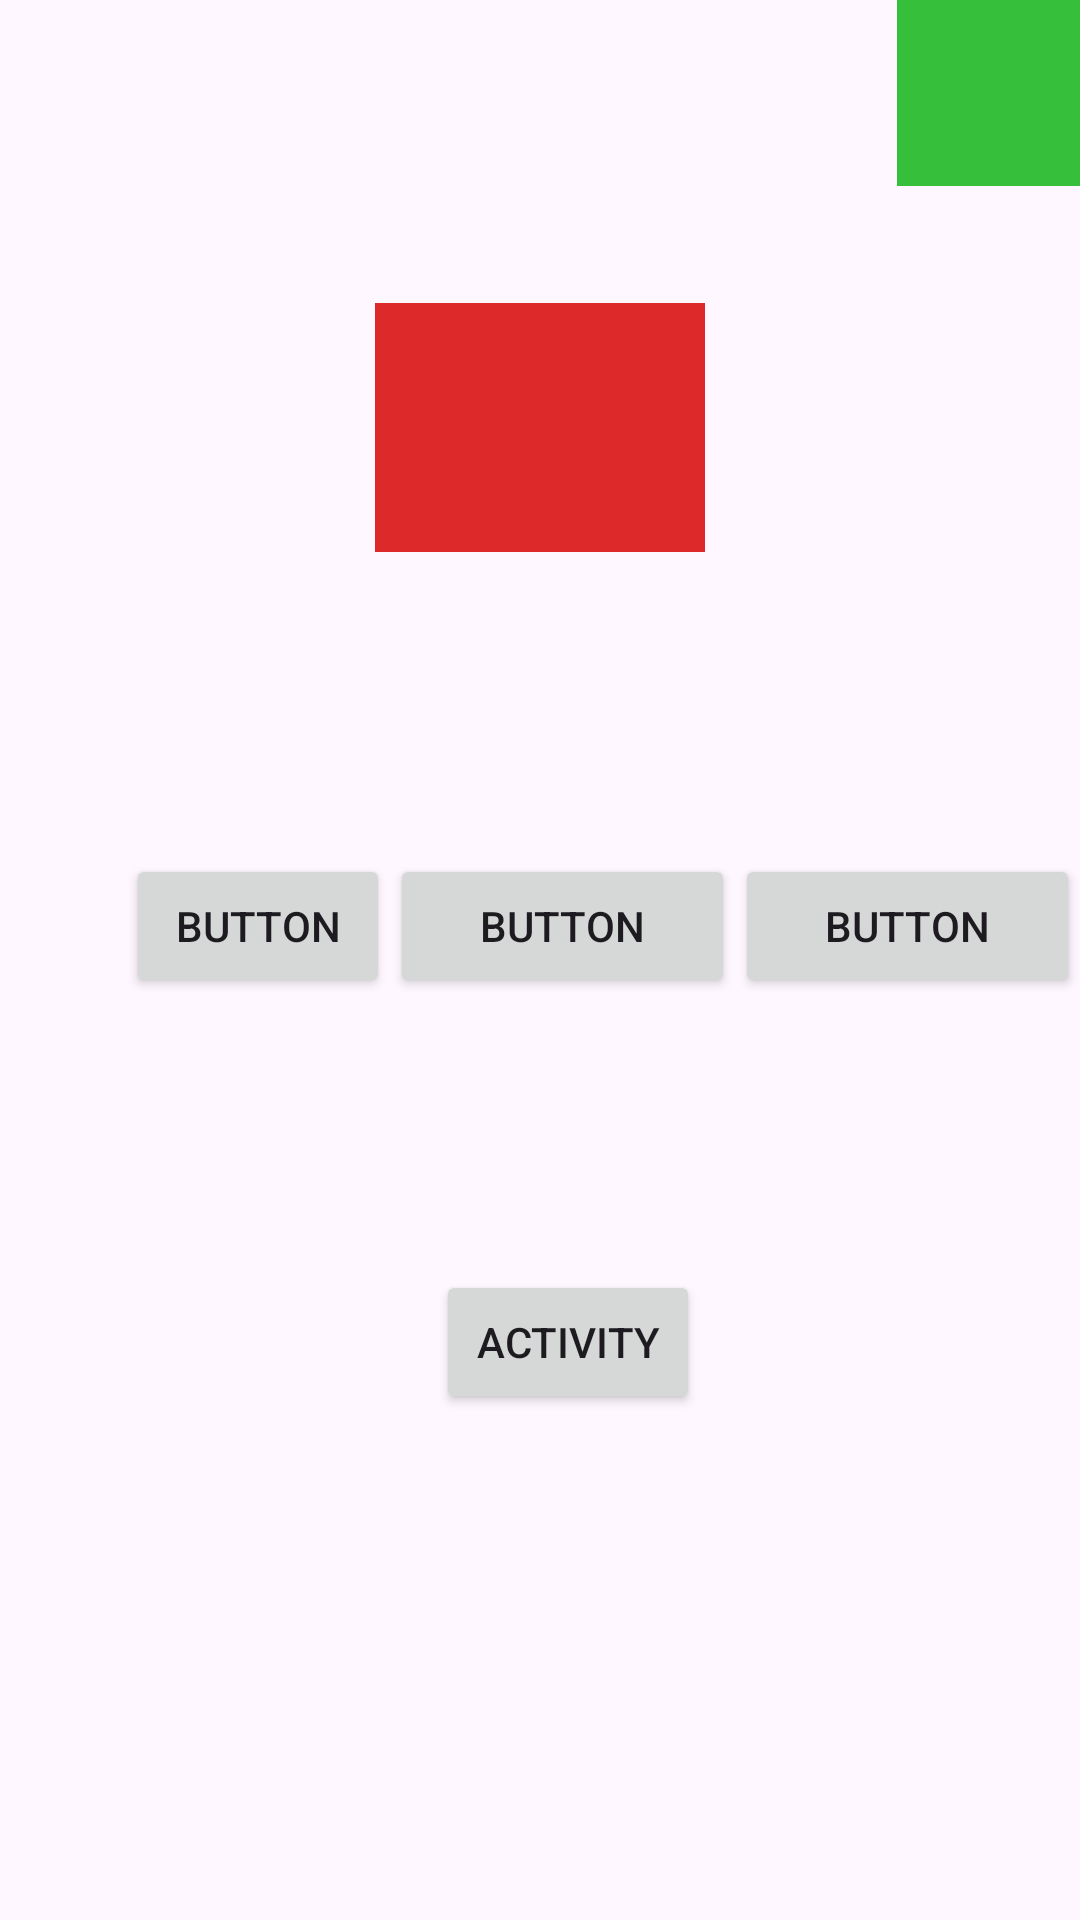

Reconstruct the res/layout file that produces this screen, plus the resources it refers to.
<!-- AndroidManifest.xml: application theme Theme.Constrainlayout -->
<!-- res/layout/activity_chains.xml -->
<?xml version="1.0" encoding="utf-8"?>
<androidx.constraintlayout.widget.ConstraintLayout xmlns:android="http://schemas.android.com/apk/res/android"
    xmlns:app="http://schemas.android.com/apk/res-auto"
    xmlns:tools="http://schemas.android.com/tools"
    android:layout_width="match_parent"
    android:layout_height="match_parent"
    tools:context=".chains">

    <Button
        android:id="@+id/button2"
        android:layout_width="0dp"
        android:layout_height="wrap_content"
        android:text="Button"
        app:layout_constraintBottom_toBottomOf="parent"
        app:layout_constraintStart_toStartOf="@+id/guideline"
        app:layout_constraintTop_toTopOf="parent"
        app:layout_constraintVertical_bias="0.481" />

    <Button
        android:id="@+id/button3"
        android:layout_width="0dp"
        android:layout_height="wrap_content"
        android:text="Button"
        app:layout_constraintBottom_toBottomOf="@+id/button2"
        app:layout_constraintEnd_toStartOf="@+id/button4"
        app:layout_constraintHorizontal_bias="0.5"
        app:layout_constraintStart_toEndOf="@+id/button2"
        app:layout_constraintTop_toTopOf="@+id/button2" />

    <Button
        android:id="@+id/button4"
        android:layout_width="0dp"
        android:layout_height="wrap_content"
        android:text="Button"
        app:layout_constraintBottom_toBottomOf="@+id/button3"
        app:layout_constraintEnd_toEndOf="parent"
        app:layout_constraintHorizontal_bias="0.5"
        app:layout_constraintStart_toEndOf="@+id/button3"
        app:layout_constraintTop_toTopOf="@+id/button3" />

    <ImageView
        android:id="@+id/imageView"
        android:layout_width="110dp"
        android:layout_height="83dp"
        android:background="#DD2929"
        app:layout_constraintBottom_toTopOf="@+id/button2"
        app:layout_constraintEnd_toEndOf="parent"
        app:layout_constraintStart_toStartOf="parent"
        app:layout_constraintTop_toTopOf="parent"
        app:srcCompat="@drawable/person" />

    <ImageView
        android:id="@+id/imageView2"
        android:layout_width="61dp"
        android:layout_height="62dp"
        android:background="#36BF3B"
        app:layout_constraintBottom_toTopOf="@+id/button4"
        app:layout_constraintEnd_toEndOf="parent"
        app:layout_constraintHorizontal_bias="1.0"
        app:layout_constraintStart_toEndOf="@+id/imageView"
        app:layout_constraintTop_toTopOf="parent"
        app:layout_constraintVertical_bias="0.0"
        app:srcCompat="@drawable/charger" />

    <Button
        android:id="@+id/button5"
        android:layout_width="wrap_content"
        android:layout_height="wrap_content"
        android:text="Activity"
        app:layout_constraintBottom_toBottomOf="parent"
        app:layout_constraintEnd_toEndOf="@+id/button3"
        app:layout_constraintHorizontal_bias="0.562"
        app:layout_constraintStart_toEndOf="@+id/button2"
        app:layout_constraintTop_toTopOf="parent"
        app:layout_constraintVertical_bias="0.715" />

    <androidx.constraintlayout.widget.Guideline
        android:id="@+id/guideline"
        android:layout_width="wrap_content"
        android:layout_height="wrap_content"
        android:orientation="vertical"
        app:layout_constraintGuide_begin="42dp" />

    <androidx.constraintlayout.widget.Group
        android:id="@+id/group"
        android:layout_width="wrap_content"
        android:layout_height="wrap_content"
        android:visibility="visible"
        app:constraint_referenced_ids="button4,button3,button2" />
</androidx.constraintlayout.widget.ConstraintLayout>
<!-- resources referenced by this layout -->
<resources>
  <style name="Theme.Constrainlayout" parent="Base.Theme.Constrainlayout" />
  <style name="Base.Theme.Constrainlayout" parent="Theme.Material3.DayNight.NoActionBar">
          
          
      </style>
</resources>
